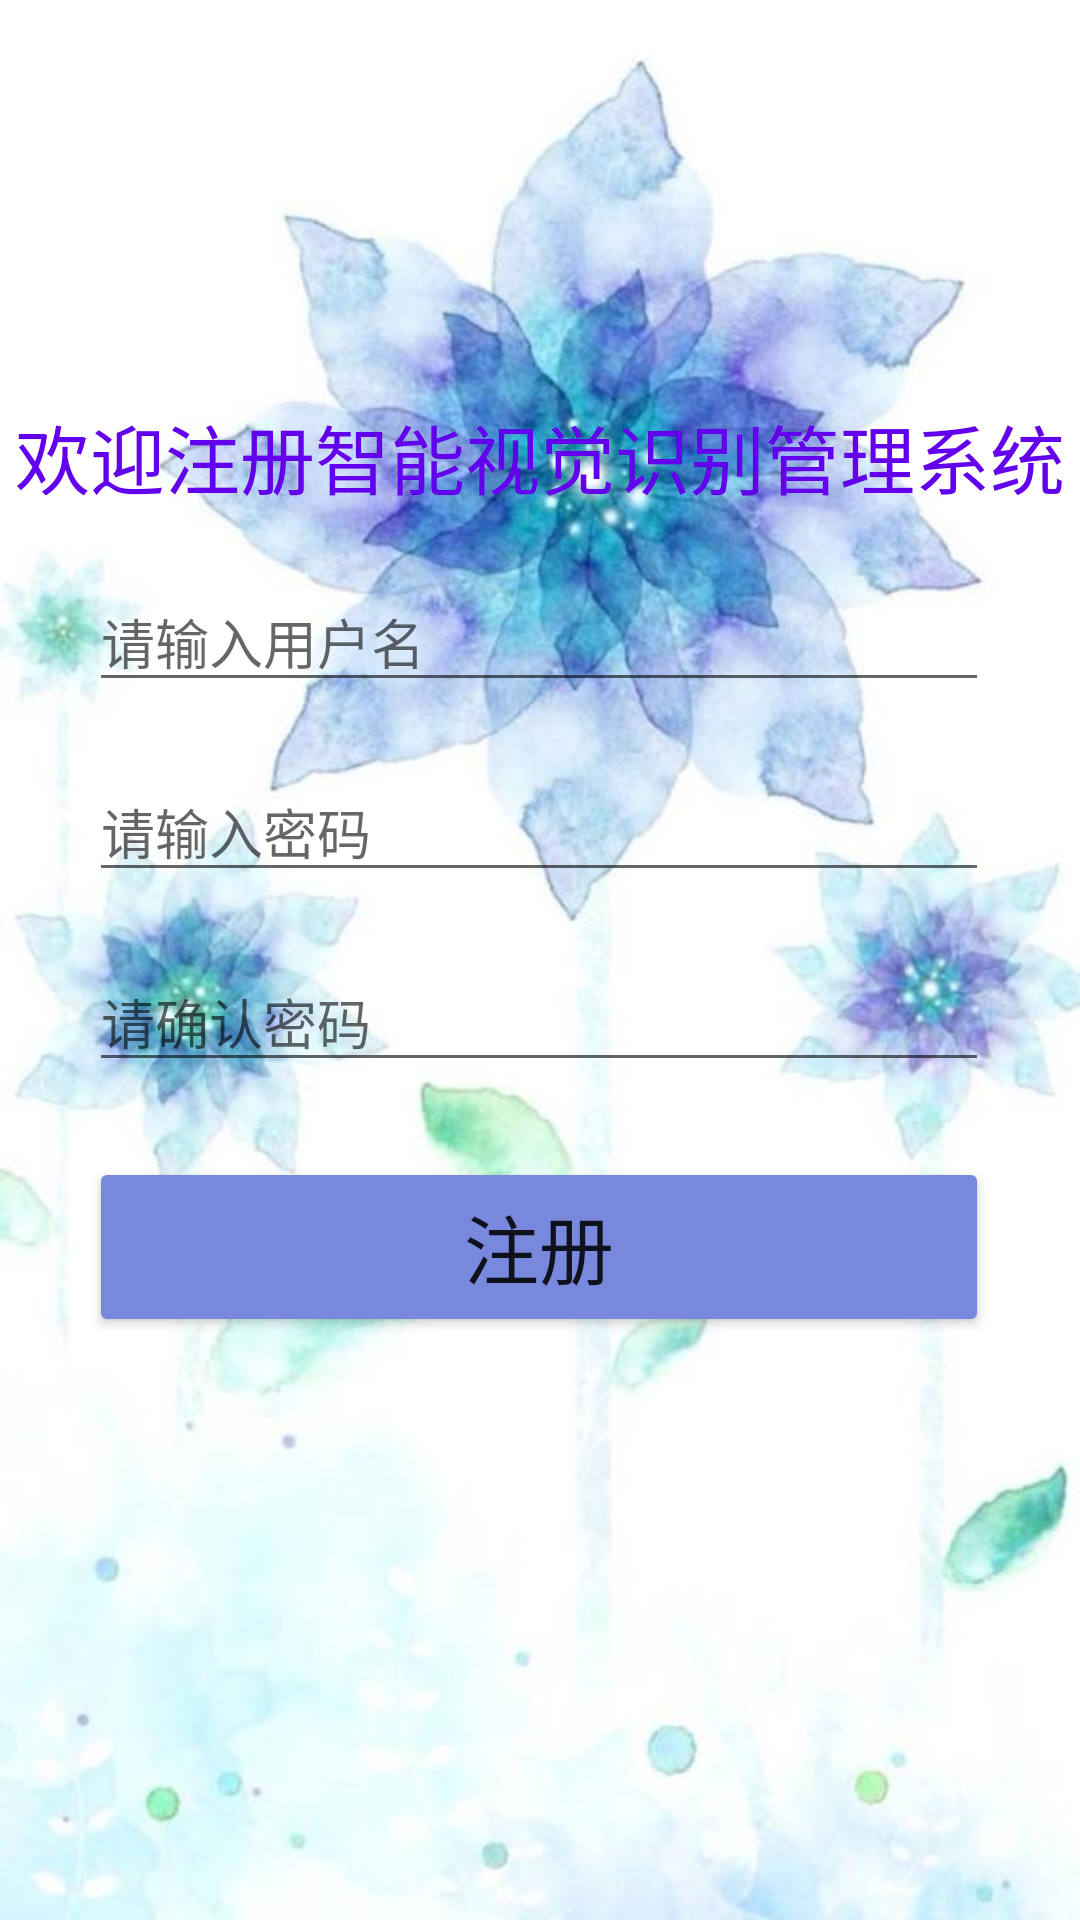

The Android layout XML behind this screen, and the referenced resources:
<!-- AndroidManifest.xml: application theme Theme.Hello -->
<!-- res/layout/activity_register.xml -->
<?xml version="1.0" encoding="utf-8"?>
<androidx.constraintlayout.widget.ConstraintLayout xmlns:android="http://schemas.android.com/apk/res/android"
    xmlns:app="http://schemas.android.com/apk/res-auto"
    xmlns:tools="http://schemas.android.com/tools"
    android:layout_width="match_parent"
    android:layout_height="match_parent"
    android:background="@mipmap/flower"
    tools:context=".RegisterActivity">

    <TextView
        android:id="@+id/textView_1"
        android:layout_width="wrap_content"
        android:layout_height="wrap_content"
        android:gravity="center"
        android:text="@string/regist_welcome"
        android:textColor="@color/purple_500"
        android:textSize="25dp"
        app:layout_constraintBottom_toBottomOf="parent"
        app:layout_constraintEnd_toEndOf="parent"
        app:layout_constraintHorizontal_bias="0.5"
        app:layout_constraintStart_toStartOf="parent"
        app:layout_constraintTop_toTopOf="parent"
        app:layout_constraintVertical_bias="0.222" />

    <EditText
        android:id="@+id/et_1"
        android:layout_width="300dp"
        android:layout_height="wrap_content"
        android:layout_marginBottom="292dp"
        android:ems="10"
        android:hint="@string/enter_username"
        android:inputType="textPersonName"
        app:layout_constraintBottom_toBottomOf="parent"
        app:layout_constraintHorizontal_bias="0.497"
        app:layout_constraintLeft_toLeftOf="parent"
        app:layout_constraintRight_toRightOf="parent"
        app:layout_constraintTop_toTopOf="parent"
        app:layout_constraintVertical_bias="0.626" />

    <EditText
        android:id="@+id/et_2"
        android:layout_width="300dp"
        android:layout_height="wrap_content"
        android:layout_marginTop="20dp"
        android:ems="10"
        android:hint="@string/enter_passwd"
        android:inputType="textPassword"
        android:textColor="@color/black"
        app:layout_constraintLeft_toLeftOf="@id/et_1"
        app:layout_constraintRight_toRightOf="@id/et_1"
        app:layout_constraintTop_toBottomOf="@+id/et_1"
        app:layout_constraintVertical_bias="0.222" />

    <EditText
        android:id="@+id/et_3"
        android:layout_width="300dp"
        android:layout_height="wrap_content"
        android:layout_marginTop="20dp"
        android:ems="10"
        android:hint="@string/confirm_passwd"
        android:inputType="textPassword"
        android:textColor="@color/black"
        app:layout_constraintLeft_toLeftOf="@id/et_2"
        app:layout_constraintRight_toRightOf="@id/et_2"
        app:layout_constraintTop_toBottomOf="@+id/et_2"
        app:layout_constraintVertical_bias="0.222" />

    <Button
        android:id="@+id/mBtnLogin"
        android:layout_width="300dp"
        android:layout_height="60dp"
        android:layout_marginTop="25dp"
        android:ems="10"
        android:text="@string/regist"
        android:textSize="25dp"
        app:backgroundTint="#7888DD"
        app:layout_constraintLeft_toLeftOf="@id/et_3"
        app:layout_constraintRight_toRightOf="@id/et_3"
        app:layout_constraintTop_toBottomOf="@id/et_3" />

</androidx.constraintlayout.widget.ConstraintLayout>
<!-- resources referenced by this layout -->
<resources>
  <!-- mipmap flower: jpeg bitmap (mipmap, 50930 bytes) -->
  <string name="confirm_passwd">请确认密码</string>
  <string name="enter_passwd">请输入密码</string>
  <string name="enter_username">请输入用户名</string>
  <string name="regist">注册</string>
  <string name="regist_welcome">欢迎注册智能视觉识别管理系统</string>
  <style name="Theme.Hello" parent="Theme.MaterialComponents.DayNight.NoActionBar">
          
          <item name="colorPrimary">@color/purple_500</item>
          <item name="colorPrimaryVariant">@color/purple_700</item>
          <item name="colorOnPrimary">@color/white</item>
          
          <item name="colorSecondary">@color/teal_200</item>
          <item name="colorSecondaryVariant">@color/teal_700</item>
          <item name="colorOnSecondary">@color/black</item>
          
          <item name="android:statusBarColor" tools:targetApi="l">?attr/colorPrimaryVariant</item>
          
      </style>
  <!-- not gathered from this repository: default colours our renderer supplied (Android Studio template values) -->
  <color name="purple_500">#FF6200EE</color>
  <color name="purple_700">#FF3700B3</color>
  <color name="teal_200">#FF03DAC5</color>
  <color name="teal_700">#FF018786</color>
  <color name="black">#FF000000</color>
  <color name="white">#FFFFFFFF</color>
</resources>
